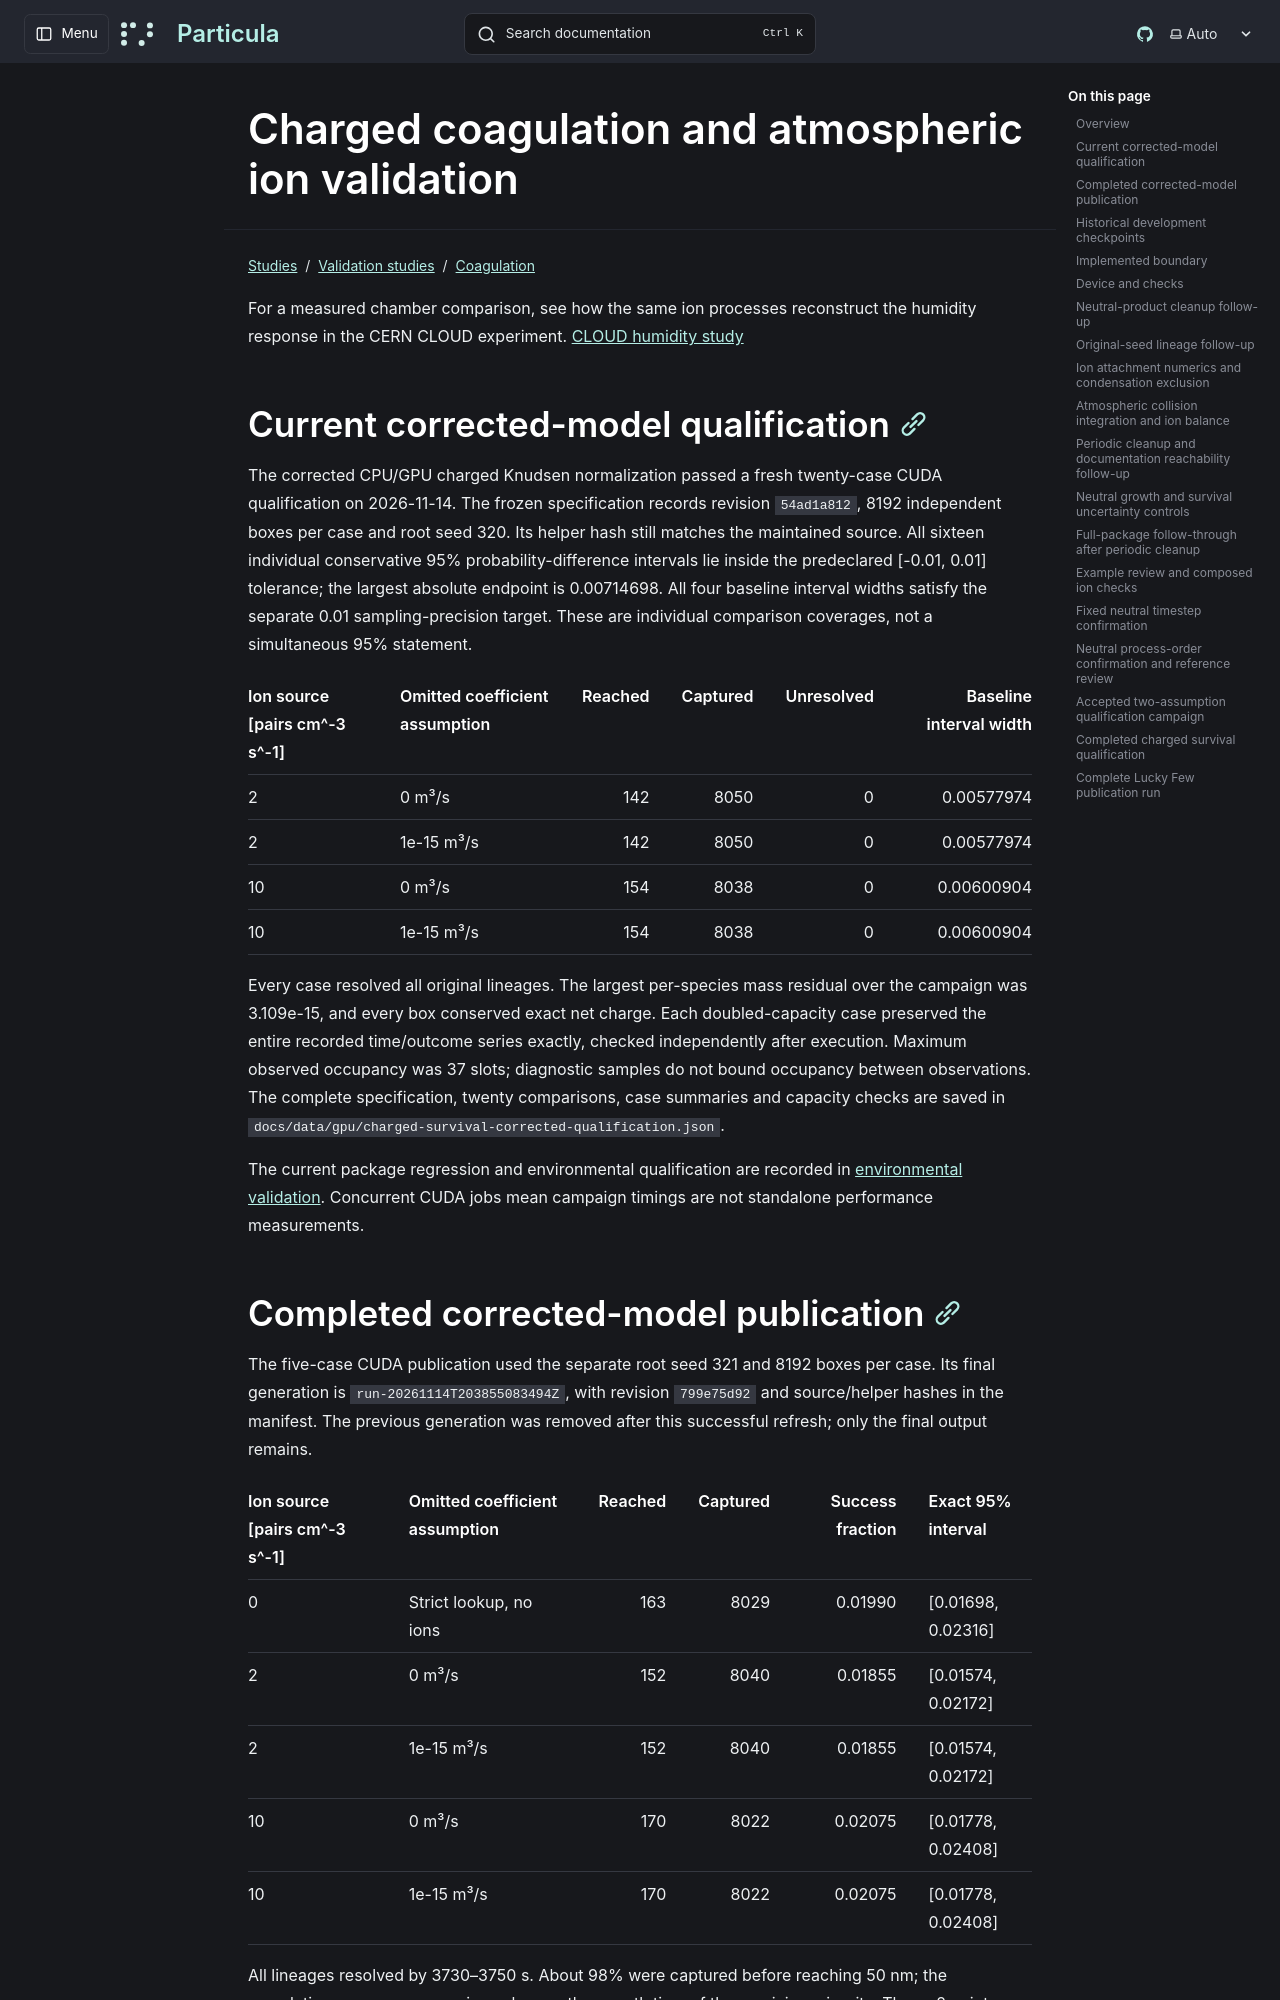

repository: uncscode/particula · page: studies/validation/coagulation/charged-aerosols/index.html · generator: mkdocs

# Charged coagulation and atmospheric ion validation

For a measured chamber comparison, see how the same ion processes reconstruct the humidity response in the CERN CLOUD experiment. [CLOUD humidity study](../../../literature/cloud-ion-humidity/index.md)

## Current corrected-model qualification

The corrected CPU/GPU charged Knudsen normalization passed a fresh twenty-case
CUDA qualification on 2026-11-14. The frozen specification records revision
`54ad1a812`, 8192 independent boxes per case and root seed 320. Its helper hash
still matches the maintained source. All sixteen individual conservative 95%
probability-difference intervals lie inside the predeclared [-0.01, 0.01]
tolerance; the largest absolute endpoint is 0.00714698. All four baseline
interval widths satisfy the separate 0.01 sampling-precision target.
These are individual comparison coverages, not a simultaneous 95% statement.

| Ion source [pairs cm^-3 s^-1] | Omitted coefficient assumption | Reached | Captured | Unresolved | Baseline interval width |
| --- | --- | ---: | ---: | ---: | ---: |
| 2 | 0 m³/s | 142 | 8050 | 0 | 0.00577974 |
| 2 | 1e-15 m³/s | 142 | 8050 | 0 | 0.00577974 |
| 10 | 0 m³/s | 154 | 8038 | 0 | 0.00600904 |
| 10 | 1e-15 m³/s | 154 | 8038 | 0 | 0.00600904 |

Every case resolved all original lineages. The largest per-species mass
residual over the campaign was 3.109e-15, and every box conserved exact net
charge. Each doubled-capacity case preserved the entire recorded time/outcome
series exactly, checked independently after execution. Maximum observed
occupancy was 37 slots; diagnostic samples do not bound occupancy between
observations. The complete specification, twenty comparisons, case summaries
and capacity checks are saved in
`docs/data/gpu/charged-survival-corrected-qualification.json`.

The current package regression and environmental qualification are recorded in
[environmental validation](../../../examples/coupled-populations/environment/index.md). Concurrent CUDA jobs mean
campaign timings are not standalone performance measurements.
